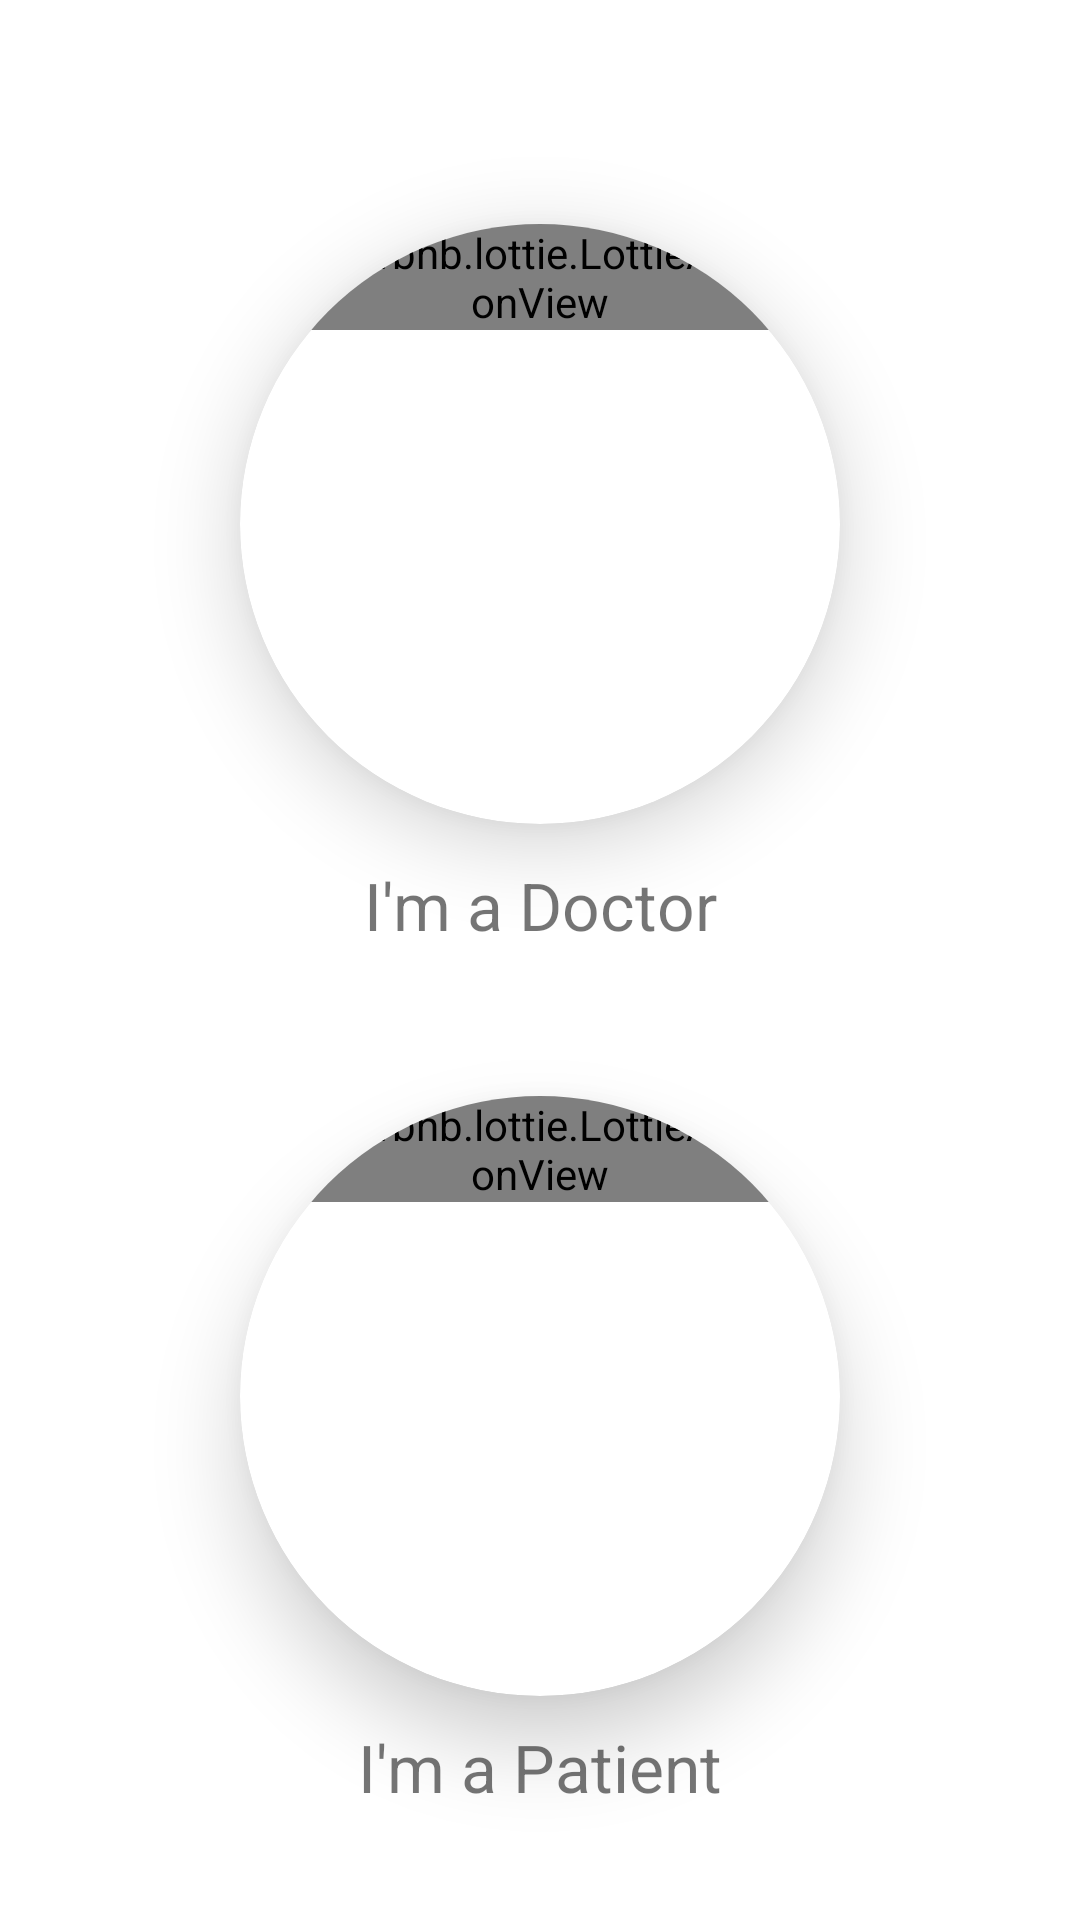

Layout XML and referenced resources for this Android screen:
<!-- AndroidManifest.xml: application theme Theme.CallingApp -->
<!-- res/layout/activity_main.xml -->
<?xml version="1.0" encoding="utf-8"?>
<androidx.constraintlayout.widget.ConstraintLayout xmlns:android="http://schemas.android.com/apk/res/android"
    xmlns:app="http://schemas.android.com/apk/res-auto"
    xmlns:tools="http://schemas.android.com/tools"
    android:layout_width="match_parent"
    android:layout_height="match_parent"
    tools:context=".MainActivity">


    
    <androidx.cardview.widget.CardView
        app:layout_constraintLeft_toLeftOf="parent"
        app:layout_constraintRight_toRightOf="parent"
        app:layout_constraintTop_toTopOf="parent"
        app:layout_constraintBottom_toTopOf="@id/patient_btn_container"
        android:id="@+id/doctor_btn_container"
        app:cardElevation = "16dp"
        app:cardCornerRadius = "160dp"
        android:layout_margin = "16dp"
        android:foregroundGravity = "center"
        android:layout_centerInParent = "true"
        android:visibility="visible"
        android:layout_width = "200dp"
        android:layout_height = "200dp">

        







        <com.airbnb.lottie.LottieAnimationView
            android:id="@+id/animationView1"
            android:layout_width="match_parent"
            android:layout_height="wrap_content"
            android:scaleType="centerCrop"
            app:lottie_rawRes="@raw/doctor_logo"
            app:lottie_autoPlay="true"
            app:lottie_loop="true"/>


    </androidx.cardview.widget.CardView>

            <TextView
                android:id="@+id/doctor_text_view"
                app:layout_constraintLeft_toLeftOf="parent"
                app:layout_constraintRight_toRightOf="parent"
                app:layout_constraintTop_toBottomOf="@id/doctor_btn_container"
                app:layout_constraintBottom_toTopOf="@id/patient_btn_container"
                android:layout_width = "wrap_content"
                android:layout_height = "wrap_content"
                android:text="I'm a Doctor"
                app:layout_constraintVertical_bias="0.2"
                android:layout_gravity="center|center_vertical"
                android:textSize="22dp"/>

    <androidx.cardview.widget.CardView
        app:layout_constraintLeft_toLeftOf="parent"
        app:layout_constraintRight_toRightOf="parent"
        app:layout_constraintTop_toBottomOf="@id/doctor_btn_container"
        app:layout_constraintBottom_toBottomOf="parent"
        android:id="@+id/patient_btn_container"
        app:cardElevation = "16dp"
        app:cardCornerRadius = "160dp"
        android:layout_margin = "16dp"
        android:foregroundGravity = "center"
        android:layout_centerInParent = "true"
        android:layout_width = "200dp"
        android:layout_height = "200dp">

        

        <com.airbnb.lottie.LottieAnimationView
            android:id="@+id/animationView2"
            android:layout_width="match_parent"
            android:layout_height="wrap_content"
            android:scaleType="centerCrop"
            app:lottie_url="https://assets10.lottiefiles.com/packages/lf20_vPnn3K.json"
            app:lottie_autoPlay="true"
            app:lottie_loop="true"/>

    </androidx.cardview.widget.CardView>


    <TextView
        android:id="@+id/patient_text_view"
        app:layout_constraintLeft_toLeftOf="parent"
        app:layout_constraintRight_toRightOf="parent"
        app:layout_constraintTop_toBottomOf="@id/patient_btn_container"
        app:layout_constraintBottom_toBottomOf="parent"
        android:layout_width = "wrap_content"
        android:layout_height = "wrap_content"
        android:text="I'm a Patient"
        app:layout_constraintVertical_bias="0.2"
        android:layout_gravity="center|center_vertical"
        android:textSize="22dp"/>




</androidx.constraintlayout.widget.ConstraintLayout>
<!-- resources referenced by this layout -->
<resources>
  <style name="Theme.CallingApp" parent="Theme.MaterialComponents.DayNight.DarkActionBar">
          
          <item name="colorPrimary">@color/purple_500</item>
          <item name="colorPrimaryVariant">@color/purple_700</item>
          <item name="colorOnPrimary">@color/white</item>
          
          <item name="colorSecondary">@color/teal_200</item>
          <item name="colorSecondaryVariant">@color/teal_700</item>
          <item name="colorOnSecondary">@color/black</item>
          
          <item name="android:statusBarColor" tools:targetApi="l">?attr/colorPrimaryVariant</item>
          
  
          <item name="android:windowActivityTransitions">true</item>
  
          <item name="android:windowEnterTransition">@transition/explode</item>
          <item name="android:windowExitTransition">@transition/explode</item>
      </style>
  <!-- not gathered from this repository: default colours our renderer supplied (Android Studio template values) -->
  <color name="purple_500">#FF6200EE</color>
  <color name="purple_700">#FF3700B3</color>
  <color name="teal_200">#FF03DAC5</color>
  <color name="teal_700">#FF018786</color>
  <color name="black">#FF000000</color>
  <color name="white">#FFFFFFFF</color>
</resources>
